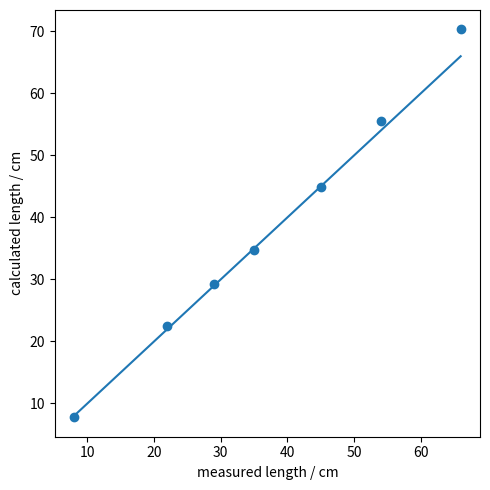

Recreate this plot in Python. (Note: this script raises an exception after producing the figure.)
# Performs error analysis on the stiching algorithm
import numpy as np
import matplotlib.pyplot as plt

x = np.array([8,22,29,35,45,54,66])
y = np.array([980,2850,3690,4400,5680,7030,8890])/126.4
plt.figure(1,figsize=(5,5))
plt.scatter(x,y)
plt.plot(x,x)
plt.xlabel('measured length / cm')
plt.ylabel('calculated length / cm')
plt.tight_layout()
plt.savefig('output/expect.png')


plt.figure(2,figsize=(5,5))
plt.scatter(x,np.abs(x-y))
plt.xlabel('measured length / cm')
plt.ylabel('absolute deviation / cm')
plt.tight_layout()
plt.savefig('output/deviation.png')
